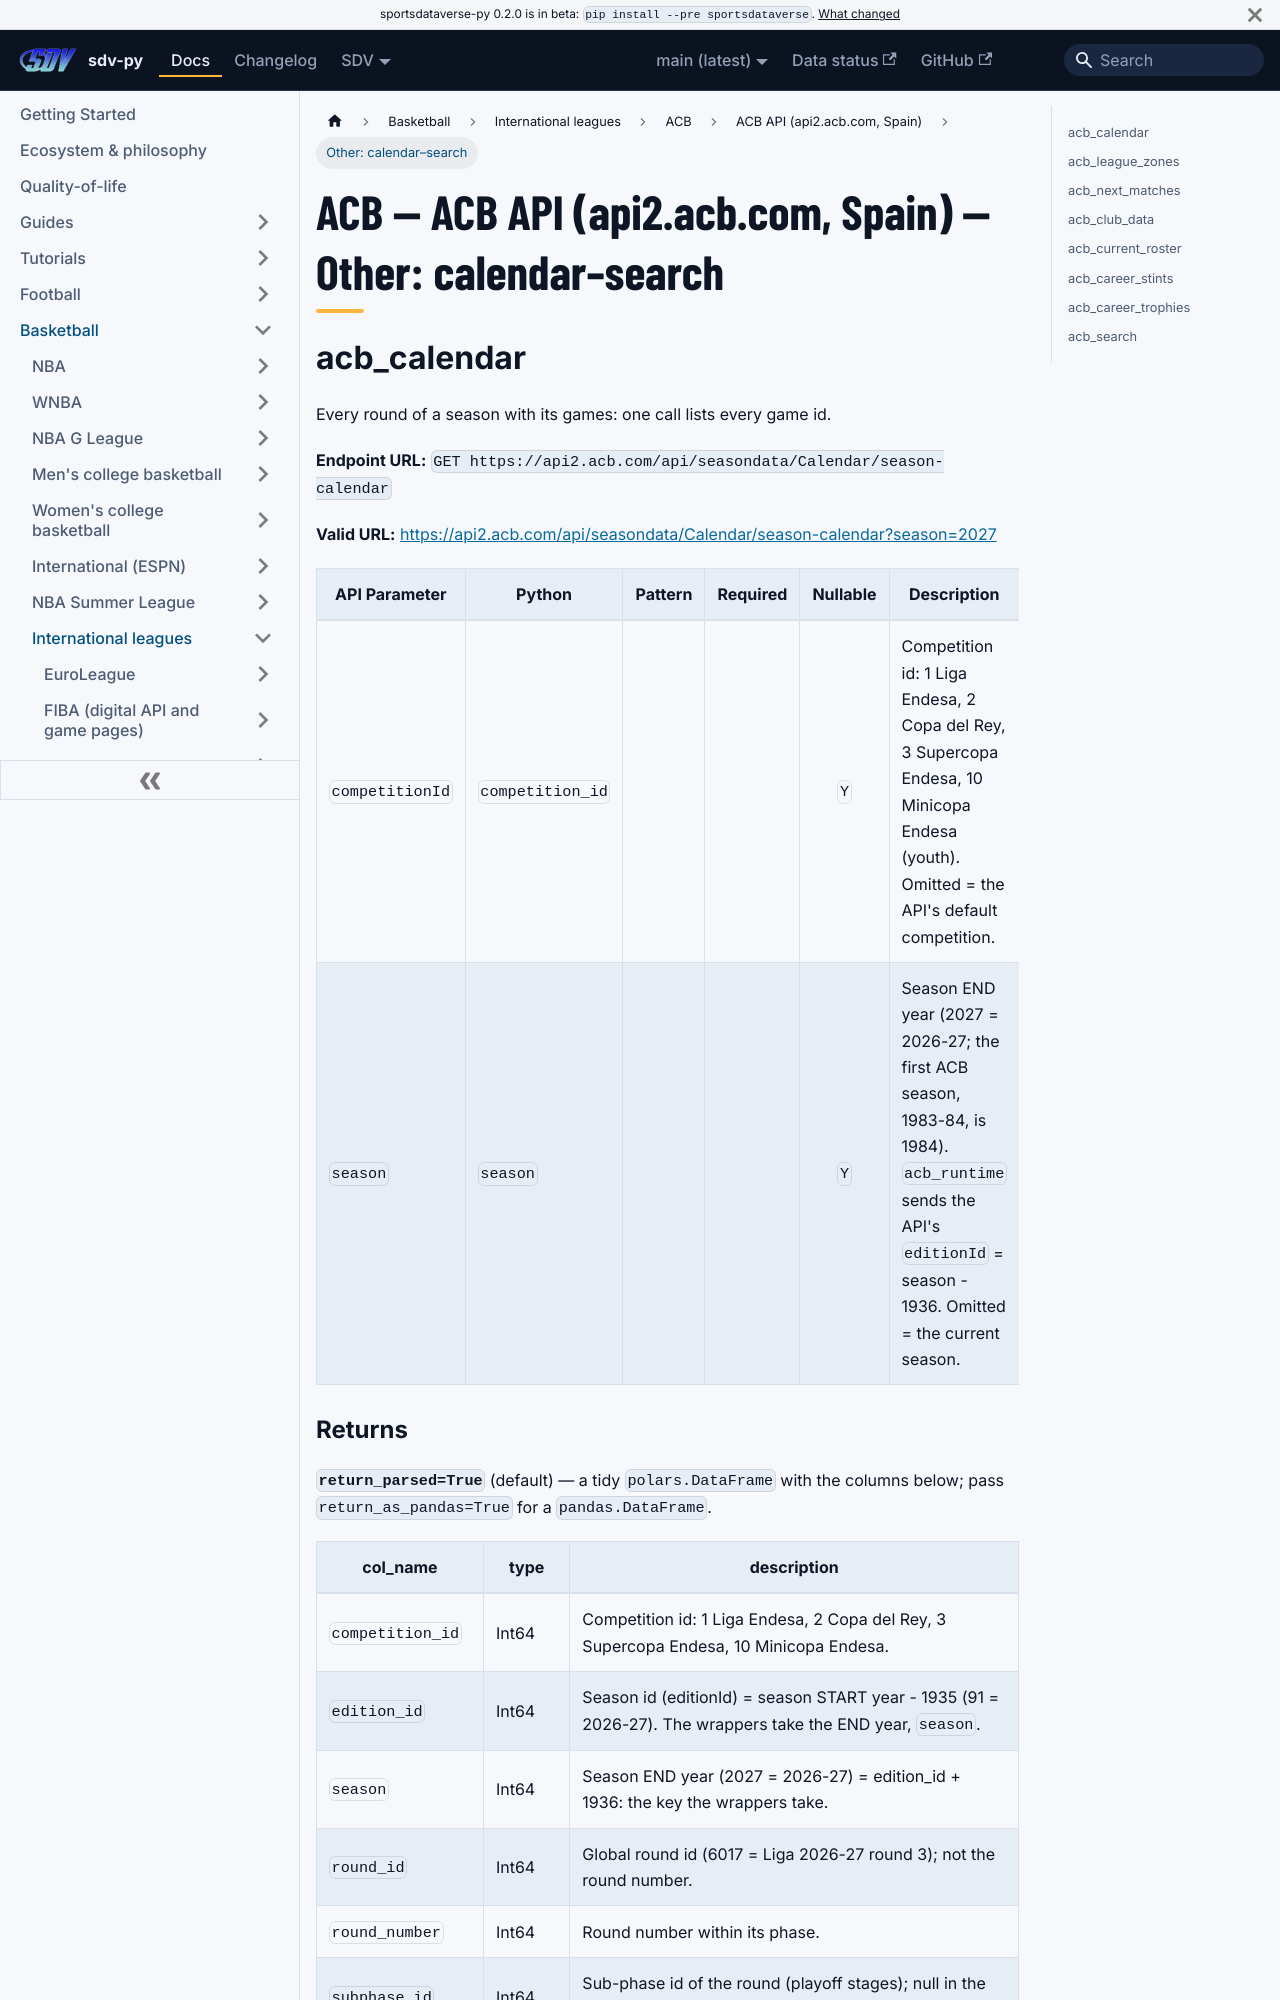

repository: sportsdataverse/sportsdataverse-py · page: docs/acb/reference/acb/other-2/index.html · generator: docusaurus

---
title: "ACB — ACB API (api2.acb.com, Spain) — Other: calendar–search"
sidebar_label: "Other: calendar–search"
sidebar_position: 6
description: "ACB — ACB API (api2.acb.com, Spain) — Other: calendar–search — function reference in sdv-py, the SportsDataverse Python package."
toc_max_heading_level: 2
---
# ACB — ACB API (api2.acb.com, Spain) — Other: calendar–search

## acb_calendar

Every round of a season with its games: one call lists every game id.

**Endpoint URL:** `GET https://api2.acb.com/api/seasondata/Calendar/season-calendar`

**Valid URL:** [https://api2.acb.com/api/seasondata/Calendar/season-calendar?season=2027](https://api2.acb.com/api/seasondata/Calendar/season-calendar?season=2027)

| API Parameter | Python | Pattern | Required | Nullable | Description |
|---|---|:---:|:---:|:---:|---|
| `competitionId` | `competition_id` |  |  | `Y` | Competition id: 1 Liga Endesa, 2 Copa del Rey, 3 Supercopa Endesa, 10 Minicopa Endesa (youth). Omitted = the API's default competition. |
| `season` | `season` |  |  | `Y` | Season END year (2027 = 2026-27; the first ACB season, 1983-84, is 1984). ``acb_runtime`` sends the API's ``editionId`` = season - 1936. Omitted = the current season. |
